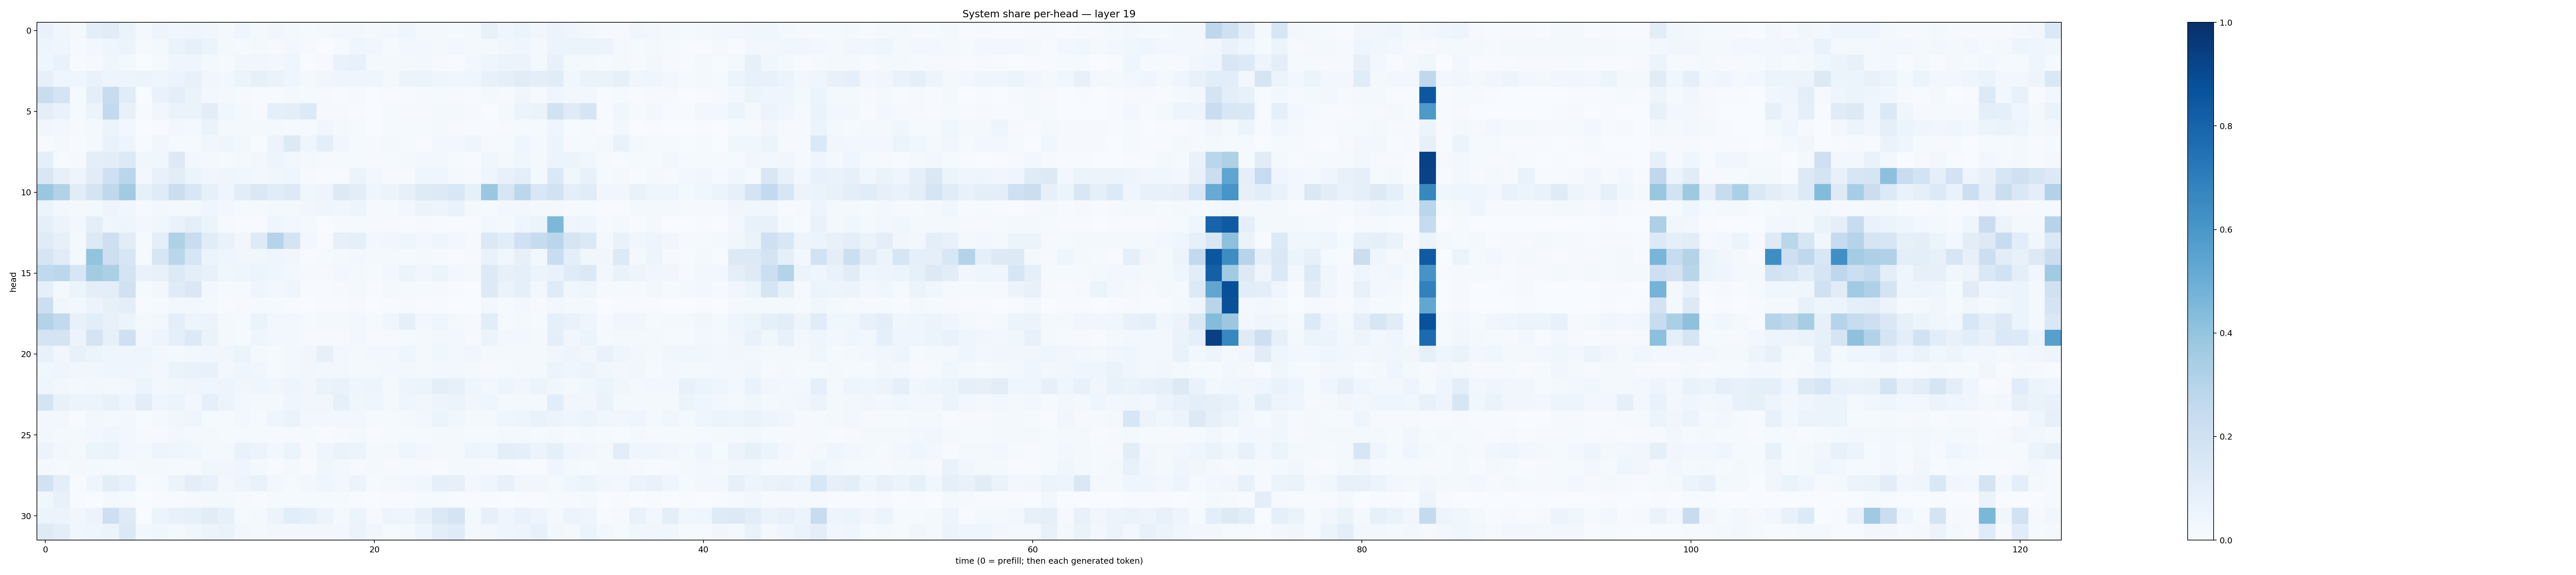

The data file committed next to this chart (first rows):
0.067974195, 0.03613938, 0.01662553, 0.09874041, 0.111571714, 0.06502525, 0.017109489, 0.04692324, 0.03739597, 0.044446494, 0.03148909, 0.022691054, 0.04181151, 0.02086881, 0.035080627, 0.022603704, 0.012047637, 0.017399563, 0.030056013, 0.025994264, 0.016559713, 0.027162833, 0.03980959, 0.018882567
0.04814, 0.04116, 0.008903, 0.02488, 0.04042, 0.05322, 0.01075, 0.0169, 0.06275, 0.08536, 0.05329, 0.02101, 0.01256, 0.02192, 0.007938, 0.02494, 0.009336, 0.003284, 0.01309, 0.04578, 0.03458, 0.01508, 0.0251, 0.03018
0.04055, 0.06895, 0.006742, 0.01132, 0.03873, 0.01598, 0.00252, 0.01323, 0.04614, 0.04434, 0.01831, 0.01252, 0.03382, 0.03289, 0.02899, 0.04233, 0.003286, 0.01073, 0.06742, 0.07288, 0.02264, 0.01966, 0.02282, 0.02641
0.07873, 0.04071, 0.04129, 0.06926, 0.05045, 0.0491, 0.05219, 0.04678, 0.06186, 0.07278, 0.03451, 0.03079, 0.05958, 0.08251, 0.06574, 0.04608, 0.01939, 0.03403, 0.04378, 0.04088, 0.04155, 0.02007, 0.05469, 0.0533
0.2286, 0.1752, 0.01369, 0.1009, 0.2406, 0.1167, 0.002579, 0.06895, 0.09439, 0.06353, 0.0276, 0.01719, 0.00812, 0.006973, 0.007479, 0.01713, 0.01398, 0.009857, 0.006978, 0.01119, 0.002777, 0.00427, 0.005682, 0.01062
0.09857, 0.06897, 0.01406, 0.05125, 0.26, 0.07759, 0.007098, 0.03351, 0.0653, 0.06356, 0.1032, 0.03602, 0.01868, 0.01114, 0.08956, 0.09544, 0.1336, 0.009473, 0.01158, 0.007389, 0.003312, 0.01424, 0.007933, 0.01122
0.03297, 0.02847, 0.008788, 0.0185, 0.0606, 0.02999, 0.002095, 0.006362, 0.02575, 0.021, 0.06442, 0.01592, 0.01814, 0.01684, 0.01687, 0.01472, 0.01367, 0.03323, 0.02003, 0.01274, 0.002122, 0.0124, 0.01253, 0.01341
0.00567, 0.02031, 0.006946, 0.01573, 0.06827, 0.04776, 0.005351, 0.03313, 0.01214, 0.01363, 0.03514, 0.04493, 0.03102, 0.004234, 0.05802, 0.1303, 0.04063, 0.09691, 0.03359, 0.01542, 0.009079, 0.01744, 0.01353, 0.007492
0.08927, 0.006283, 0.01102, 0.09454, 0.1019, 0.1331, 0.03172, 0.03632, 0.1303, 0.0286, 0.02093, 0.01354, 0.02, 0.02436, 0.04782, 0.02552, 0.01773, 0.0105, 0.01318, 0.01242, 0.008372, 0.01223, 0.01745, 0.03018
0.1497, 0.07866, 0.04962, 0.1132, 0.2104, 0.2872, 0.02882, 0.07322, 0.1049, 0.05381, 0.03139, 0.04624, 0.03679, 0.0312, 0.03798, 0.0463, 0.01091, 0.005803, 0.005326, 0.05798, 0.0248, 0.01118, 0.01049, 0.04527
0.3803, 0.309, 0.1106, 0.1734, 0.2708, 0.3612, 0.0833, 0.1188, 0.2224, 0.1554, 0.08511, 0.04063, 0.1066, 0.1446, 0.1169, 0.1304, 0.037, 0.04893, 0.1253, 0.1035, 0.04491, 0.057, 0.07926, 0.1223
0.05273, 0.02634, 0.02125, 0.01954, 0.0487, 0.03509, 0.009041, 0.02881, 0.01898, 0.0207, 0.04219, 0.02866, 0.01501, 0.0125, 0.02309, 0.02337, 0.03305, 0.04008, 0.03899, 0.05004, 0.008469, 0.01531, 0.02692, 0.05648
0.09121, 0.05806, 0.03116, 0.09593, 0.0371, 0.05019, 0.02684, 0.03673, 0.06758, 0.09424, 0.05381, 0.01167, 0.007351, 0.00559, 0.04575, 0.02815, 0.02219, 0.002496, 0.00915, 0.01432, 0.009843, 0.007924, 0.006454, 0.008843
0.1196, 0.08028, 0.02174, 0.1266, 0.2112, 0.1095, 0.01289, 0.1014, 0.3228, 0.2323, 0.1169, 0.06688, 0.03365, 0.1225, 0.3031, 0.1742, 0.03075, 0.007781, 0.07988, 0.09141, 0.02849, 0.0342, 0.04283, 0.03074
0.1715, 0.1095, 0.02339, 0.4007, 0.2133, 0.1634, 0.01419, 0.1608, 0.2885, 0.1576, 0.05866, 0.03959, 0.03215, 0.03613, 0.04418, 0.03317, 0.004544, 0.01409, 0.01994, 0.02487, 0.02075, 0.01611, 0.01417, 0.02008
0.2636, 0.2777, 0.1566, 0.359, 0.3321, 0.1772, 0.06997, 0.0712, 0.1328, 0.09648, 0.07367, 0.03641, 0.04104, 0.05291, 0.04274, 0.02581, 0.01074, 0.01086, 0.02391, 0.01815, 0.01298, 0.02661, 0.05734, 0.03278
0.08907, 0.01879, 0.061, 0.1008, 0.09492, 0.1973, 0.01374, 0.02844, 0.121, 0.147, 0.02953, 0.01343, 0.0123, 0.04634, 0.02654, 0.04001, 0.007111, 0.004009, 0.01085, 0.02119, 0.007243, 0.02055, 0.01332, 0.01191
0.2156, 0.03751, 0.02695, 0.05481, 0.08423, 0.09498, 0.004325, 0.01484, 0.02622, 0.02755, 0.01723, 0.005096, 0.00866, 0.01363, 0.01331, 0.005328, 0.00178, 0.004425, 0.004145, 0.01149, 0.00224, 0.004228, 0.01121, 0.006133
0.3058, 0.2611, 0.07153, 0.1067, 0.07494, 0.06166, 0.01866, 0.02777, 0.09397, 0.0475, 0.05702, 0.01753, 0.01233, 0.06333, 0.02346, 0.02344, 0.01542, 0.02207, 0.01849, 0.02972, 0.012, 0.0389, 0.08881, 0.0301
0.1757, 0.1787, 0.05655, 0.1789, 0.08425, 0.2042, 0.02703, 0.05039, 0.08991, 0.1343, 0.0658, 0.01743, 0.01513, 0.03982, 0.02368, 0.02948, 0.008543, 0.008957, 0.008402, 0.02593, 0.008657, 0.01082, 0.01316, 0.01623
0.07772, 0.03138, 0.07577, 0.05967, 0.04226, 0.03986, 0.04585, 0.02782, 0.02273, 0.02967, 0.03355, 0.03301, 0.05259, 0.01878, 0.01364, 0.03107, 0.03333, 0.07913, 0.02484, 0.022, 0.02572, 0.02964, 0.0432, 0.01947
0.03718, 0.0456, 0.03456, 0.03238, 0.04569, 0.0403, 0.03248, 0.02969, 0.06329, 0.06754, 0.07625, 0.02531, 0.044, 0.03243, 0.01258, 0.02821, 0.03401, 0.02403, 0.02443, 0.01753, 0.0206, 0.02665, 0.02499, 0.0193
0.04023, 0.02496, 0.01792, 0.02837, 0.02061, 0.02542, 0.05876, 0.03015, 0.03844, 0.04269, 0.04313, 0.04692, 0.03209, 0.04222, 0.03407, 0.04822, 0.0315, 0.06399, 0.06888, 0.03926, 0.05047, 0.02305, 0.04937, 0.05329
0.1772, 0.07685, 0.05853, 0.05882, 0.07439, 0.05013, 0.1026, 0.04083, 0.05392, 0.03048, 0.09125, 0.05674, 0.02919, 0.02146, 0.02109, 0.04027, 0.0329, 0.03317, 0.08435, 0.0387, 0.04611, 0.01883, 0.04088, 0.03293
0.02529, 0.02754, 0.006876, 0.02759, 0.02212, 0.02576, 0.007206, 0.01914, 0.03456, 0.04321, 0.01559, 0.0134, 0.02904, 0.01502, 0.04267, 0.06367, 0.02448, 0.02437, 0.02572, 0.0239, 0.01345, 0.01548, 0.02207, 0.02895
0.02604, 0.02329, 0.01735, 0.02391, 0.04065, 0.02946, 0.00978, 0.009948, 0.02912, 0.01873, 0.01782, 0.01294, 0.01477, 0.01553, 0.008837, 0.008384, 0.01352, 0.006856, 0.01076, 0.01963, 0.007432, 0.01554, 0.01213, 0.0147
0.0574, 0.0308, 0.01707, 0.06202, 0.06519, 0.02631, 0.01789, 0.05058, 0.04065, 0.0376, 0.02032, 0.0197, 0.06768, 0.05702, 0.02967, 0.05271, 0.0108, 0.03993, 0.06387, 0.05322, 0.02192, 0.02341, 0.03995, 0.0237
0.02142, 0.01122, 0.01809, 0.02079, 0.01274, 0.008659, 0.01785, 0.01773, 0.008544, 0.01021, 0.03809, 0.03143, 0.04448, 0.01902, 0.005362, 0.01677, 0.006193, 0.03625, 0.02568, 0.01073, 0.01638, 0.01009, 0.01321, 0.009192
0.1943, 0.09974, 0.006512, 0.04598, 0.102, 0.07084, 0.005559, 0.01449, 0.0527, 0.09711, 0.07167, 0.02566, 0.05027, 0.06801, 0.02687, 0.01532, 0.02401, 0.0458, 0.02995, 0.05714, 0.01191, 0.01845, 0.02362, 0.03683
0.03537, 0.0711, 0.006074, 0.003774, 0.01686, 0.01314, 0.001275, 0.004492, 0.00527, 0.009479, 0.02022, 0.01661, 0.007825, 0.005489, 0.01288, 0.01347, 0.01548, 0.01312, 0.01411, 0.004374, 0.002231, 0.007063, 0.007157, 0.01335
0.06137, 0.05855, 0.03489, 0.05506, 0.2116, 0.1224, 0.003843, 0.05289, 0.07243, 0.08491, 0.113, 0.08502, 0.01432, 0.02312, 0.05643, 0.1061, 0.09343, 0.05542, 0.02179, 0.05211, 0.0113, 0.04885, 0.04387, 0.08075
0.1249, 0.1005, 0.03338, 0.03973, 0.06185, 0.1381, 0.02573, 0.03653, 0.02269, 0.03652, 0.05577, 0.0629, 0.03069, 0.01694, 0.02649, 0.02603, 0.03078, 0.03064, 0.02966, 0.05853, 0.03396, 0.01484, 0.02286, 0.04788
